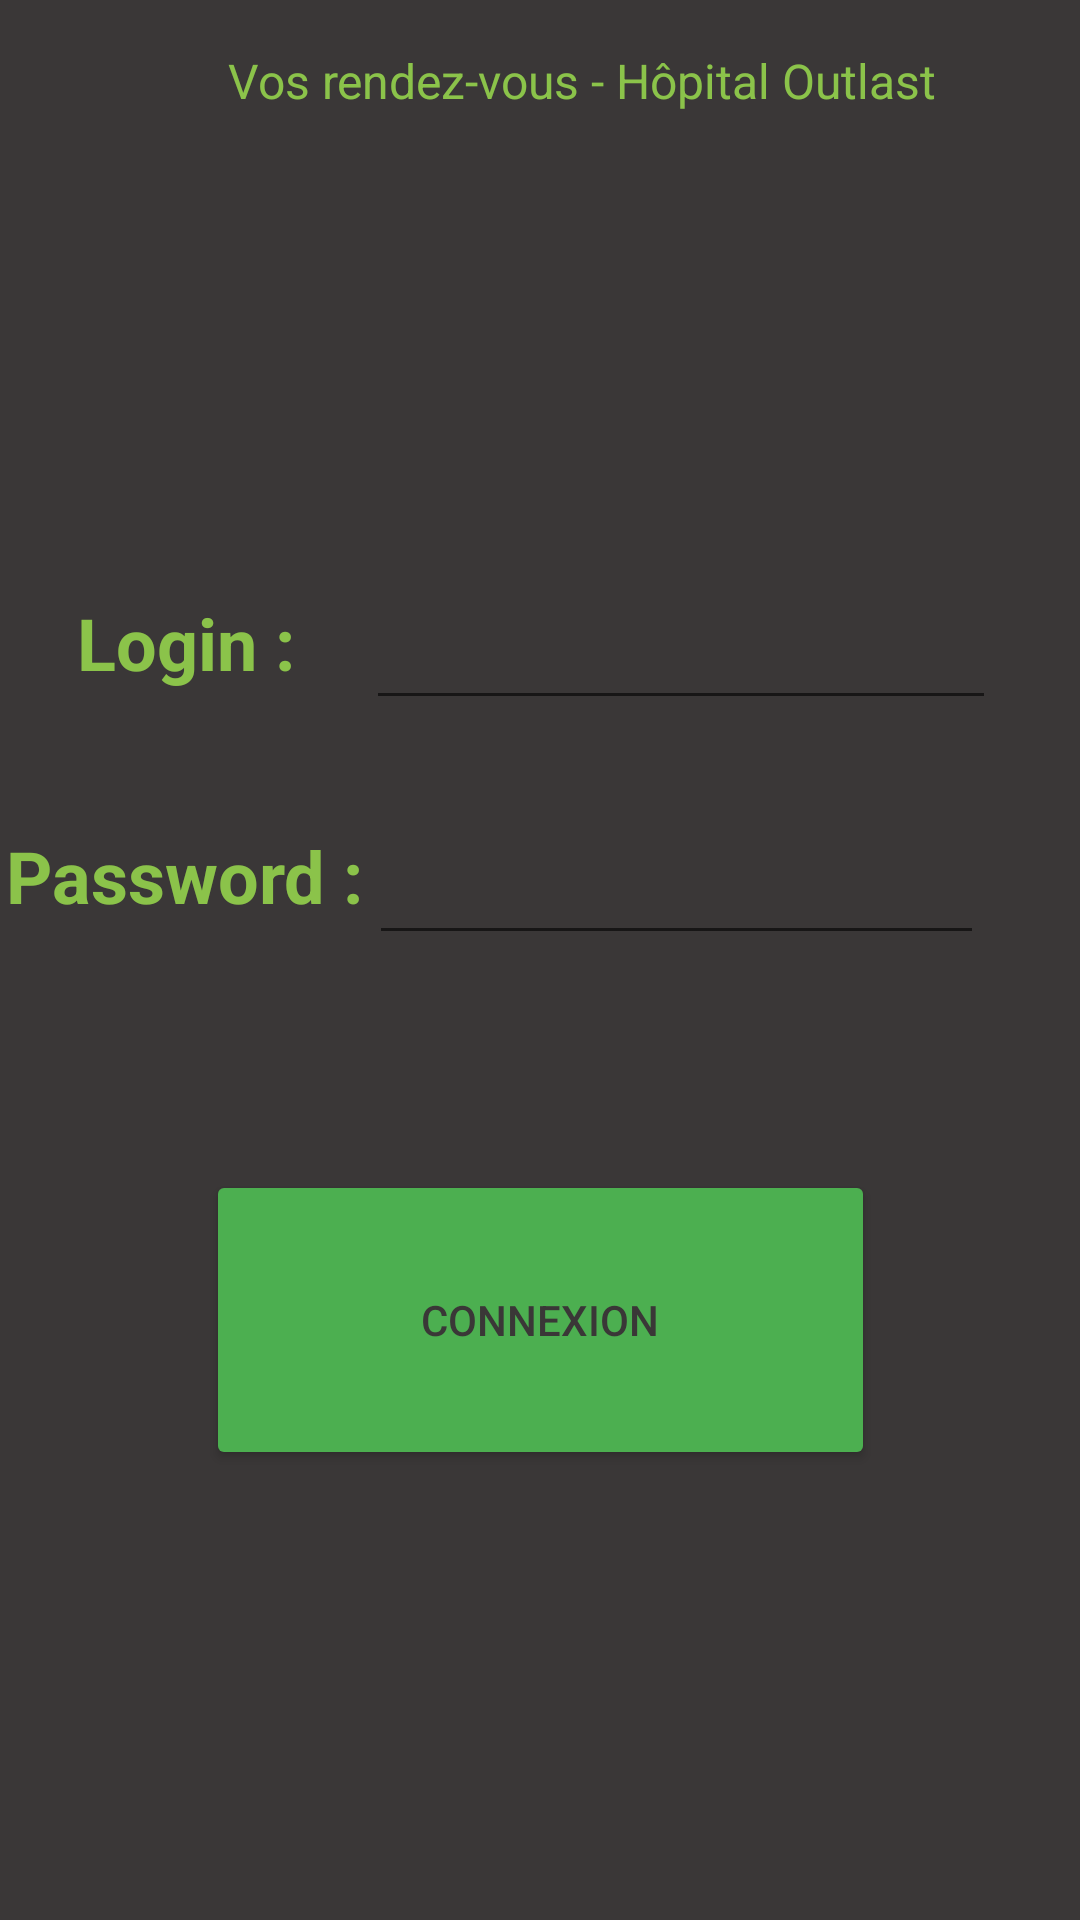

Android layout source for this screen:
<!-- AndroidManifest.xml: application theme Theme.Gestion_rdv -->
<!-- res/layout/activity_login.xml -->
<?xml version="1.0" encoding="utf-8"?>
<androidx.constraintlayout.widget.ConstraintLayout xmlns:android="http://schemas.android.com/apk/res/android"
    xmlns:app="http://schemas.android.com/apk/res-auto"
    xmlns:tools="http://schemas.android.com/tools"
    android:layout_width="match_parent"
    android:layout_height="match_parent"
    android:background="#3A3737"
    tools:context=".MainActivity">


        <Button
            android:id="@+id/btnConn"
            android:layout_width="223dp"
            android:layout_height="100dp"
            android:layout_marginTop="32dp"
            android:backgroundTint="#4CAF50"
            android:foregroundTint="#A57979"
            android:text="Connexion"
            android:textColor="#3A3737"
            app:iconTint="#515050"
            app:layout_constraintBottom_toBottomOf="parent"
            app:layout_constraintEnd_toEndOf="parent"
            app:layout_constraintStart_toStartOf="parent"
            app:layout_constraintTop_toBottomOf="@+id/txtMdp"
            app:layout_constraintVertical_bias="0.209"
            app:rippleColor="#000000" />

        <TextView
            android:id="@+id/login"
            android:layout_width="102dp"
            android:layout_height="44dp"
            android:text=" Login :"
            android:textColor="#8BC34A"
            android:textSize="24sp"
            android:textStyle="bold"
            app:layout_constraintBottom_toBottomOf="parent"
            app:layout_constraintEnd_toStartOf="@+id/txtLogin"
            app:layout_constraintHorizontal_bias="0.991"
            app:layout_constraintStart_toStartOf="parent"
            app:layout_constraintTop_toTopOf="parent"
            app:layout_constraintVertical_bias="0.332" />

        <TextView
            android:id="@+id/mdp"
            android:layout_width="121dp"
            android:layout_height="47dp"
            android:text="Password :"
            android:textColor="#8BC34A"
            android:textSize="24sp"
            android:textStyle="bold"
            app:layout_constraintBottom_toBottomOf="parent"
            app:layout_constraintEnd_toStartOf="@+id/txtMdp"
            app:layout_constraintHorizontal_bias="1.0"
            app:layout_constraintStart_toStartOf="parent"
            app:layout_constraintTop_toTopOf="parent"
            app:layout_constraintVertical_bias="0.465" />

        <EditText
            android:id="@+id/txtMdp"
            android:layout_width="205dp"
            android:layout_height="41dp"
            android:layout_marginEnd="32dp"
            android:ems="10"
            android:inputType="textPassword"
            android:textColor="#4CAF50"
            app:layout_constraintBottom_toBottomOf="parent"
            app:layout_constraintEnd_toEndOf="parent"
            app:layout_constraintTop_toTopOf="parent"
            app:layout_constraintVertical_bias="0.463"
            tools:text="" />

        <TextView
            android:id="@+id/pres"
            android:layout_width="257dp"
            android:layout_height="30dp"
            android:layout_marginStart="76dp"
            android:layout_marginTop="16dp"
            android:text="Vos rendez-vous - Hôpital Outlast"
            android:textColor="#8BC34A"
            android:textSize="16sp"
            app:layout_constraintStart_toStartOf="parent"
            app:layout_constraintTop_toTopOf="parent" />

        <EditText
            android:id="@+id/txtLogin"
            android:layout_width="wrap_content"
            android:layout_height="wrap_content"
            android:layout_marginEnd="28dp"
            android:ems="10"
            android:inputType="textPersonName"
            android:text=""
            android:textColor="#4CAF50"
            app:layout_constraintBottom_toBottomOf="parent"
            app:layout_constraintEnd_toEndOf="parent"
            app:layout_constraintTop_toTopOf="parent"
            app:layout_constraintVertical_bias="0.332" />

        <TextView
            android:id="@+id/erreur"
            android:layout_width="367dp"
            android:layout_height="60dp"
            android:text=""
            android:textColor="#8BC34A"
            android:textSize="24sp"
            android:textStyle="bold"
            android:gravity="center_horizontal"
            app:layout_constraintBottom_toBottomOf="parent"
            app:layout_constraintEnd_toEndOf="parent"
            app:layout_constraintStart_toStartOf="parent"
            app:layout_constraintTop_toTopOf="parent"
            app:layout_constraintVertical_bias="0.563" />

</androidx.constraintlayout.widget.ConstraintLayout>
<!-- resources referenced by this layout -->
<resources>
  <style name="Theme.Gestion_rdv" parent="Theme.MaterialComponents.DayNight.DarkActionBar">
          
          <item name="colorPrimary">@color/purple_500</item>
          <item name="colorPrimaryVariant">@color/purple_700</item>
          <item name="colorOnPrimary">@color/white</item>
          
          <item name="colorSecondary">@color/teal_200</item>
          <item name="colorSecondaryVariant">@color/teal_700</item>
          <item name="colorOnSecondary">@color/black</item>
          
          <item name="android:statusBarColor" tools:targetApi="l">?attr/colorPrimaryVariant</item>
          
      </style>
  <!-- not gathered from this repository: default colours our renderer supplied (Android Studio template values) -->
  <color name="purple_500">#FF6200EE</color>
  <color name="purple_700">#FF3700B3</color>
  <color name="teal_200">#FF03DAC5</color>
  <color name="teal_700">#FF018786</color>
  <color name="black">#FF000000</color>
  <color name="white">#FFFFFFFF</color>
</resources>
